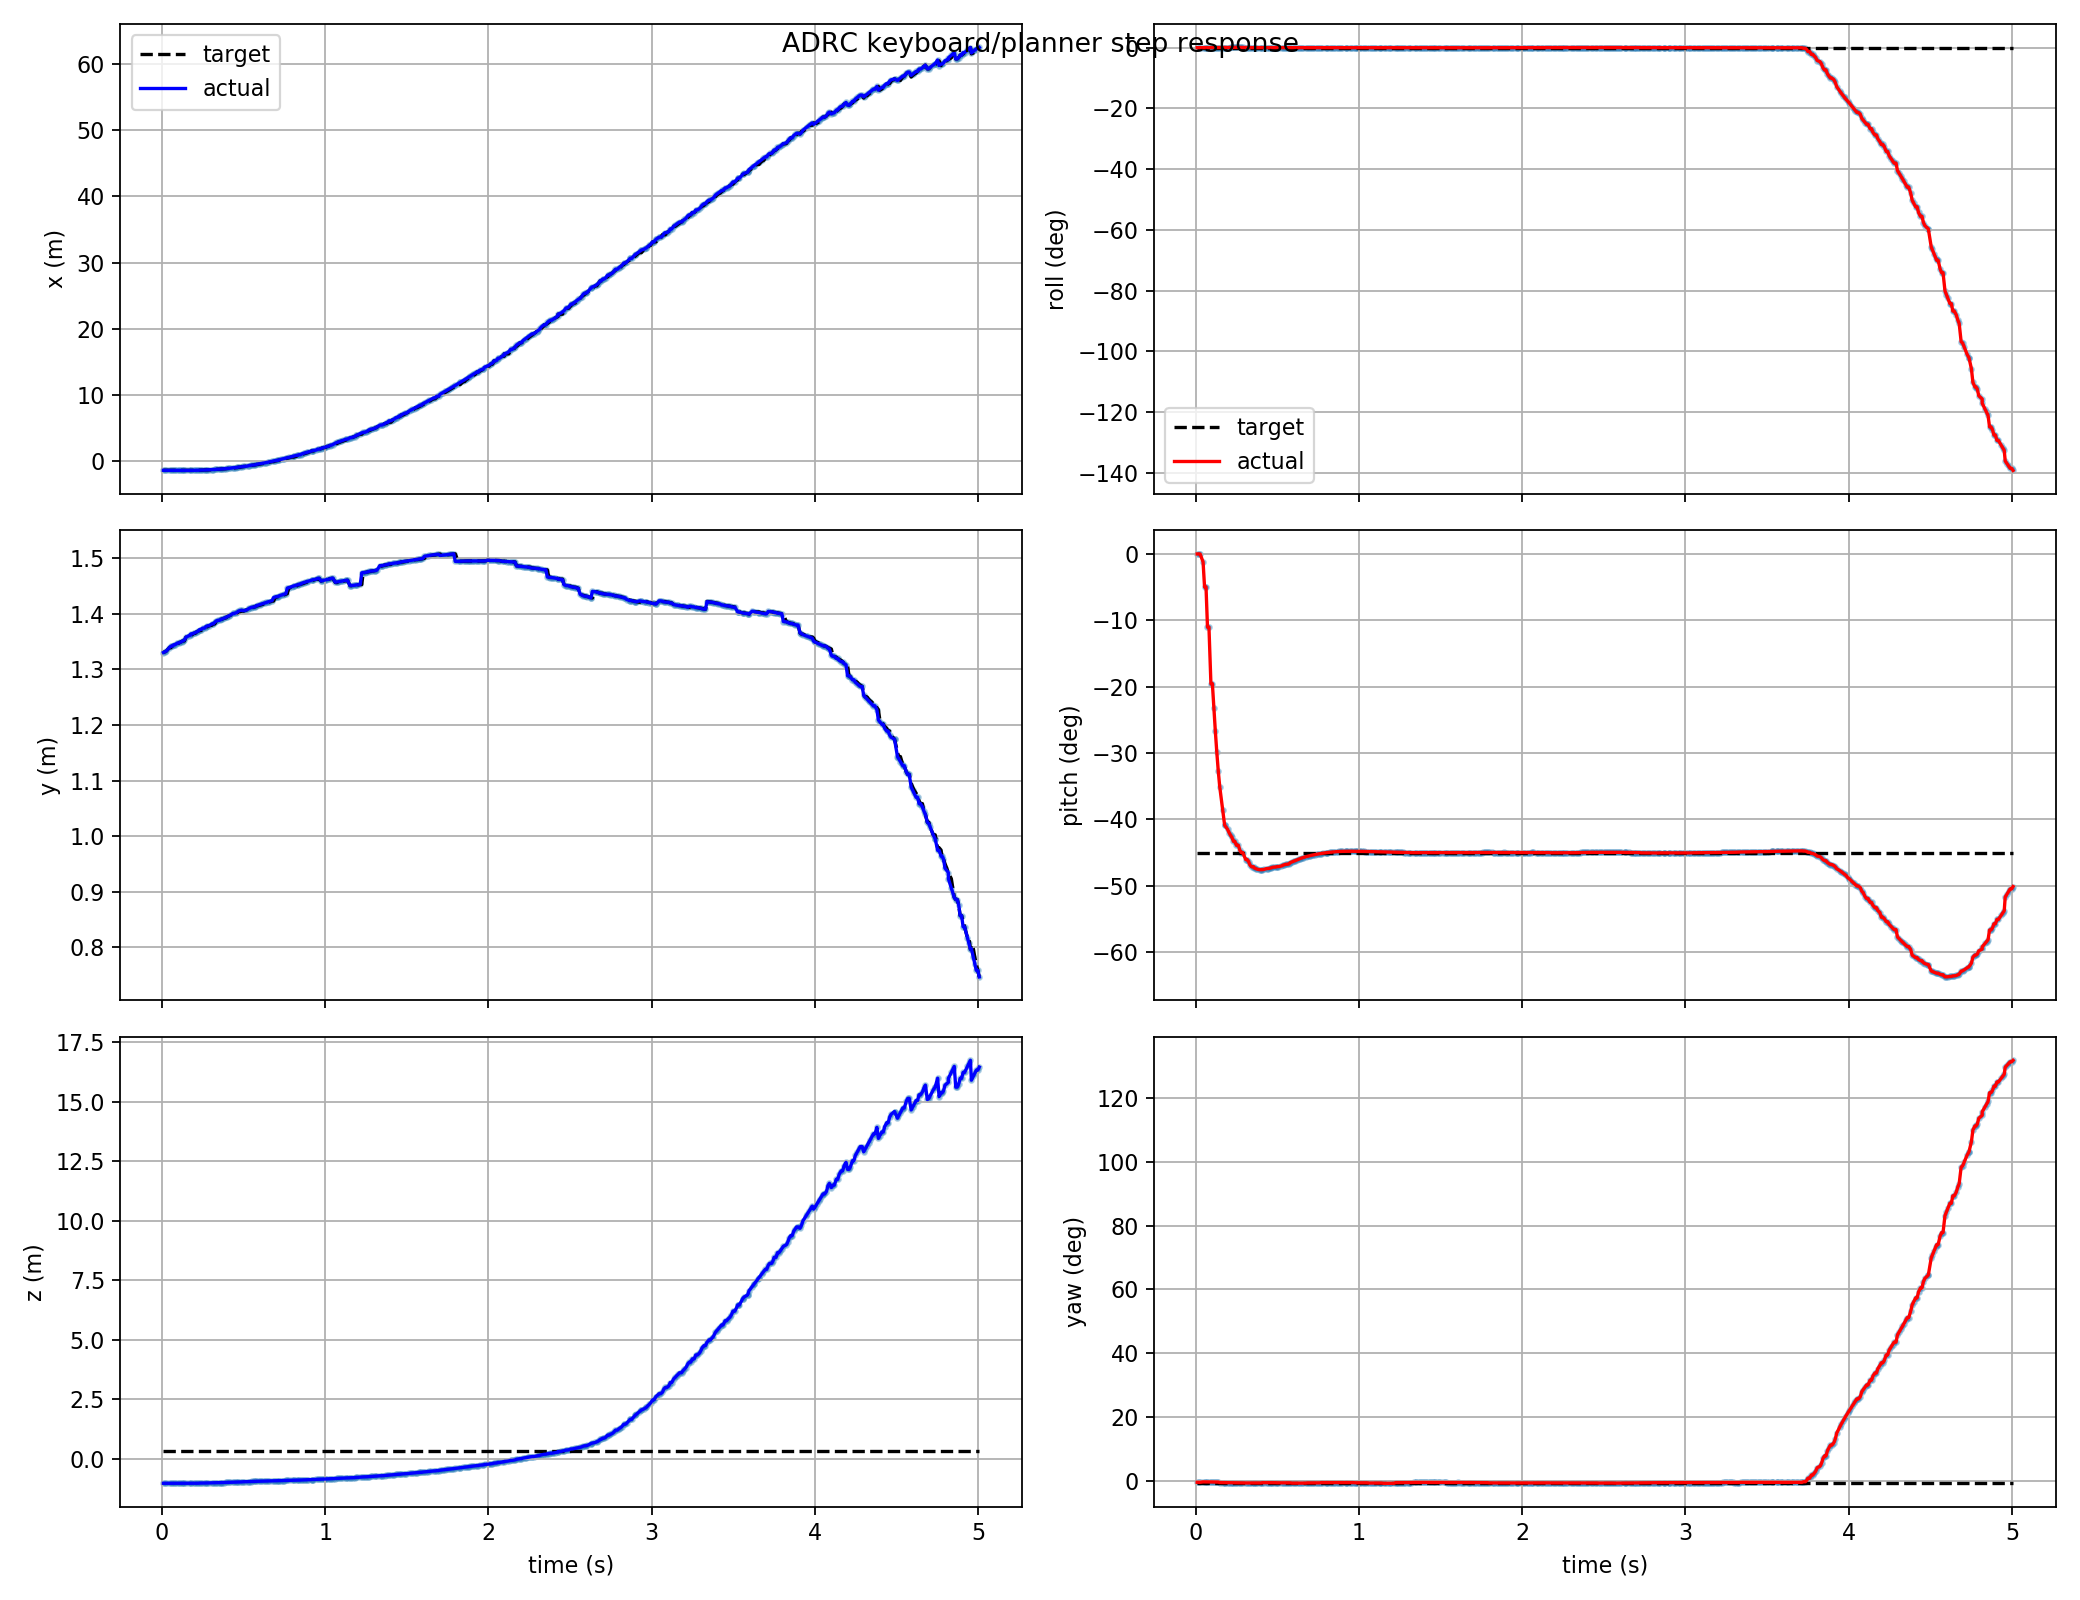

Values plotted in this chart, from the file beside it:
t, actual_x, actual_y, actual_z, target_x, target_y, target_z, actual_roll, actual_pitch, actual_yaw, target_roll, target_pitch, target_yaw, target_frame, target_child
0.009, -1.339, 1.33, -1.041, -1.339, 1.33, 0.3112, -0.0001304, 0.0005592, -0.007464, -2.453269466693398e-18, -0.7854, -0.01003, keyboard_target, attitude_mode
0.018, -1.341, 1.332, -1.041, -1.341, 1.332, 0.3112, -0.0001034, 0.0007537, -0.007526, -2.453269466693398e-18, -0.7854, -0.01003, keyboard_target, attitude_mode
0.027, -1.342, 1.333, -1.04, -1.342, 1.333, 0.3112, -7.712501034698029e-05, 0.0003778, -0.007618, -2.453269466693398e-18, -0.7854, -0.01003, keyboard_target, attitude_mode
0.045, -1.345, 1.339, -1.041, -1.345, 1.339, 0.3112, -6.139038816470975e-05, -0.02062, -0.005286, -2.453269466693398e-18, -0.7854, -0.01003, keyboard_target, attitude_mode
0.054, -1.348, 1.342, -1.041, -1.345, 1.339, 0.3112, -4.873222527904546e-05, -0.08632, -0.005399, -2.453269466693398e-18, -0.7854, -0.01003, keyboard_target, attitude_mode
0.063, -1.348, 1.342, -1.041, -1.348, 1.342, 0.3112, -4.873222527904546e-05, -0.08632, -0.005399, -2.453269466693398e-18, -0.7854, -0.01003, keyboard_target, attitude_mode
0.072, -1.351, 1.344, -1.04, -1.351, 1.344, 0.3112, 0.0001085, -0.1921, -0.005556, -2.453269466693398e-18, -0.7854, -0.01003, keyboard_target, attitude_mode
0.081, -1.351, 1.344, -1.04, -1.351, 1.344, 0.3112, 0.0001085, -0.1921, -0.005556, -2.453269466693398e-18, -0.7854, -0.01003, keyboard_target, attitude_mode
0.093, -1.354, 1.347, -1.039, -1.351, 1.344, 0.3112, 0.0004112, -0.3411, -0.005817, -2.453269466693398e-18, -0.7854, -0.01003, keyboard_target, attitude_mode
0.102, -1.354, 1.347, -1.039, -1.354, 1.347, 0.3112, 0.0004112, -0.3411, -0.005817, -2.453269466693398e-18, -0.7854, -0.01003, keyboard_target, attitude_mode
0.111, -1.355, 1.349, -1.039, -1.355, 1.349, 0.3112, 0.0005165, -0.4046, -0.005936, -2.453269466693398e-18, -0.7854, -0.01003, keyboard_target, attitude_mode
0.12, -1.355, 1.35, -1.039, -1.355, 1.35, 0.3112, 0.0005944, -0.4654, -0.00608, -2.453269466693398e-18, -0.7854, -0.01003, keyboard_target, attitude_mode
0.129, -1.355, 1.351, -1.039, -1.355, 1.351, 0.3112, 0.0006158, -0.5212, -0.006224, -2.453269466693398e-18, -0.7854, -0.01003, keyboard_target, attitude_mode
0.138, -1.355, 1.353, -1.039, -1.355, 1.351, 0.3112, 0.0005962, -0.5703, -0.006372, -2.453269466693398e-18, -0.7854, -0.01003, keyboard_target, attitude_mode
0.147, -1.359, 1.358, -1.043, -1.359, 1.358, 0.3112, 0.0005209, -0.6122, -0.008938, -2.453269466693398e-18, -0.7854, -0.01003, keyboard_target, attitude_mode
0.165, -1.355, 1.361, -1.042, -1.355, 1.361, 0.3112, 0.0004119, -0.6724, -0.00922, -2.453269466693398e-18, -0.7854, -0.01003, keyboard_target, attitude_mode
0.177, -1.353, 1.362, -1.042, -1.355, 1.361, 0.3112, 0.0004604, -0.7132, -0.009465, -2.453269466693398e-18, -0.7854, -0.01003, keyboard_target, attitude_mode
0.177, -1.349, 1.364, -1.041, -1.355, 1.361, 0.3112, 0.0004604, -0.7132, -0.009465, -2.453269466693398e-18, -0.7854, -0.01003, keyboard_target, attitude_mode
0.195, -1.345, 1.365, -1.041, -1.345, 1.365, 0.3112, 0.0005739, -0.7243, -0.009555, -2.453269466693398e-18, -0.7854, -0.01003, keyboard_target, attitude_mode
0.204, -1.341, 1.366, -1.04, -1.345, 1.365, 0.3112, 0.000729, -0.7329, -0.009636, -2.453269466693398e-18, -0.7854, -0.01003, keyboard_target, attitude_mode
0.213, -1.336, 1.368, -1.039, -1.336, 1.368, 0.3112, 0.0009224, -0.7398, -0.009714, -2.453269466693398e-18, -0.7854, -0.01003, keyboard_target, attitude_mode
0.222, -1.331, 1.369, -1.038, -1.331, 1.369, 0.3112, 0.00111, -0.7457, -0.009776, -2.453269466693398e-18, -0.7854, -0.01003, keyboard_target, attitude_mode
0.231, -1.316, 1.372, -1.032, -1.324, 1.37, 0.3112, 0.00133, -0.7561, -0.01085, -2.453269466693398e-18, -0.7854, -0.01003, keyboard_target, attitude_mode
0.24, -1.316, 1.372, -1.032, -1.324, 1.37, 0.3112, 0.00133, -0.7561, -0.01085, -2.453269466693398e-18, -0.7854, -0.01003, keyboard_target, attitude_mode
0.249, -1.3, 1.374, -1.029, -1.316, 1.372, 0.3112, 0.001388, -0.7662, -0.01092, -2.453269466693398e-18, -0.7854, -0.01003, keyboard_target, attitude_mode
0.261, -1.3, 1.374, -1.029, -1.288, 1.376, 0.3112, 0.001388, -0.7662, -0.01092, -2.453269466693398e-18, -0.7854, -0.01003, keyboard_target, attitude_mode
0.27, -1.278, 1.377, -1.027, -1.288, 1.376, 0.3112, 0.001213, -0.7793, -0.01103, -2.453269466693398e-18, -0.7854, -0.01003, keyboard_target, attitude_mode
0.279, -1.267, 1.378, -1.025, -1.278, 1.377, 0.3112, 0.00107, -0.7854, -0.01109, -2.453269466693398e-18, -0.7854, -0.01003, keyboard_target, attitude_mode
0.288, -1.267, 1.378, -1.025, -1.267, 1.378, 0.3112, 0.00107, -0.7854, -0.01109, -2.453269466693398e-18, -0.7854, -0.01003, keyboard_target, attitude_mode
0.306, -1.231, 1.382, -1.021, -1.256, 1.38, 0.3112, 0.0005405, -0.8038, -0.01122, -2.453269466693398e-18, -0.7854, -0.01003, keyboard_target, attitude_mode
0.315, -1.231, 1.382, -1.021, -1.231, 1.382, 0.3112, 0.0005405, -0.8038, -0.01122, -2.453269466693398e-18, -0.7854, -0.01003, keyboard_target, attitude_mode
0.324, -1.216, 1.385, -1.019, -1.231, 1.382, 0.3112, 0.0004134, -0.8094, -0.01098, -2.453269466693398e-18, -0.7854, -0.01003, keyboard_target, attitude_mode
0.333, -1.186, 1.387, -1.016, -1.186, 1.387, 0.3112, 0.0001706, -0.8189, -0.01105, -2.453269466693398e-18, -0.7854, -0.01003, keyboard_target, attitude_mode
0.342, -1.17, 1.388, -1.014, -1.186, 1.387, 0.3112, 0.000114, -0.8227, -0.01109, -2.453269466693398e-18, -0.7854, -0.01003, keyboard_target, attitude_mode
0.354, -1.17, 1.388, -1.014, -1.17, 1.388, 0.3112, 0.000114, -0.8227, -0.01109, -2.453269466693398e-18, -0.7854, -0.01003, keyboard_target, attitude_mode
0.36, -1.148, 1.39, -1.012, -1.148, 1.39, 0.3112, 7.335074976443609e-05, -0.8265, -0.01113, -2.453269466693398e-18, -0.7854, -0.01003, keyboard_target, attitude_mode
0.369, -1.136, 1.391, -1.01, -1.136, 1.391, 0.3112, 7.19828802914546e-05, -0.8279, -0.01115, -2.453269466693398e-18, -0.7854, -0.01003, keyboard_target, attitude_mode
0.378, -1.118, 1.392, -1.008, -1.118, 1.392, 0.3112, 8.100395622119546e-05, -0.8294, -0.01117, -2.453269466693398e-18, -0.7854, -0.01003, keyboard_target, attitude_mode
0.393, -1.085, 1.394, -1.005, -1.098, 1.393, 0.3112, 0.0001171, -0.8306, -0.01119, -2.453269466693398e-18, -0.7854, -0.01003, keyboard_target, attitude_mode
0.399, -1.065, 1.395, -1.003, -1.065, 1.395, 0.3112, 0.0001346, -0.8306, -0.01121, -2.453269466693398e-18, -0.7854, -0.01003, keyboard_target, attitude_mode
0.408, -1.045, 1.396, -1.001, -1.045, 1.396, 0.3112, 0.0001563, -0.8304, -0.009718, -2.453269466693398e-18, -0.7854, -0.01003, keyboard_target, attitude_mode
0.417, -1.023, 1.397, -0.9993, -1.023, 1.397, 0.3112, 0.0001733, -0.8299, -0.009725, -2.453269466693398e-18, -0.7854, -0.01003, keyboard_target, attitude_mode
0.435, -0.9524, 1.401, -0.993, -0.9769, 1.399, 0.3112, 0.0002923, -0.8275, -0.009783, -2.453269466693398e-18, -0.7854, -0.01003, keyboard_target, attitude_mode
0.444, -0.9524, 1.401, -0.993, -0.9769, 1.399, 0.3112, 0.0002923, -0.8275, -0.009783, -2.453269466693398e-18, -0.7854, -0.01003, keyboard_target, attitude_mode
0.453, -0.9272, 1.402, -0.9909, -0.9272, 1.402, 0.3112, 0.0002813, -0.8266, -0.009781, -2.453269466693398e-18, -0.7854, -0.01003, keyboard_target, attitude_mode
0.462, -0.901, 1.403, -0.9887, -0.9272, 1.402, 0.3112, 0.0002776, -0.8258, -0.009784, -2.453269466693398e-18, -0.7854, -0.01003, keyboard_target, attitude_mode
0.468, -0.8556, 1.405, -0.9852, -0.8741, 1.404, 0.3112, 0.0002414, -0.8246, -0.009774, -2.453269466693398e-18, -0.7854, -0.01003, keyboard_target, attitude_mode
0.48, -0.8176, 1.406, -0.9823, -0.8741, 1.404, 0.3112, 0.0001777, -0.8237, -0.009795, -2.453269466693398e-18, -0.7854, -0.01003, keyboard_target, attitude_mode
0.489, -0.8176, 1.406, -0.9823, -0.8176, 1.406, 0.3112, 0.0001777, -0.8237, -0.009795, -2.453269466693398e-18, -0.7854, -0.01003, keyboard_target, attitude_mode
0.498, -0.7526, 1.406, -0.9759, -0.783, 1.405, 0.3112, 1.4767260326579998e-05, -0.8224, -0.01043, -2.453269466693398e-18, -0.7854, -0.01003, keyboard_target, attitude_mode
0.507, -0.7526, 1.406, -0.9759, -0.7526, 1.406, 0.3112, 1.4767260326579998e-05, -0.8224, -0.01043, -2.453269466693398e-18, -0.7854, -0.01003, keyboard_target, attitude_mode
0.525, -0.6892, 1.408, -0.9716, -0.6892, 1.408, 0.3112, -9.350035658178744e-05, -0.8208, -0.01045, -2.453269466693398e-18, -0.7854, -0.01003, keyboard_target, attitude_mode
0.534, -0.6225, 1.41, -0.9674, -0.6892, 1.408, 0.3112, -0.0001676, -0.8188, -0.01047, -2.453269466693398e-18, -0.7854, -0.01003, keyboard_target, attitude_mode
0.543, -0.5878, 1.411, -0.9653, -0.6225, 1.41, 0.3112, -0.0002038, -0.8176, -0.01047, -2.453269466693398e-18, -0.7854, -0.01003, keyboard_target, attitude_mode
0.552, -0.5523, 1.412, -0.9632, -0.5878, 1.411, 0.3112, -0.0002155, -0.8163, -0.01049, -2.453269466693398e-18, -0.7854, -0.01003, keyboard_target, attitude_mode
0.561, -0.5523, 1.412, -0.9632, -0.5523, 1.412, 0.3112, -0.0002155, -0.8163, -0.01049, -2.453269466693398e-18, -0.7854, -0.01003, keyboard_target, attitude_mode
0.573, -0.516, 1.413, -0.9611, -0.516, 1.413, 0.3112, -0.0002285, -0.8149, -0.0105, -2.453269466693398e-18, -0.7854, -0.01003, keyboard_target, attitude_mode
0.579, -0.4408, 1.415, -0.957, -0.4662, 1.414, 0.3112, -0.0002644, -0.8118, -0.01054, -2.453269466693398e-18, -0.7854, -0.01003, keyboard_target, attitude_mode
0.591, -0.3902, 1.416, -0.9559, -0.4408, 1.415, 0.3112, -0.0002022, -0.8097, -0.01215, -2.453269466693398e-18, -0.7854, -0.01003, keyboard_target, attitude_mode
0.6, -0.3503, 1.417, -0.9538, -0.3902, 1.416, 0.3112, -0.0002083, -0.8081, -0.01216, -2.453269466693398e-18, -0.7854, -0.01003, keyboard_target, attitude_mode
... 441 more rows
